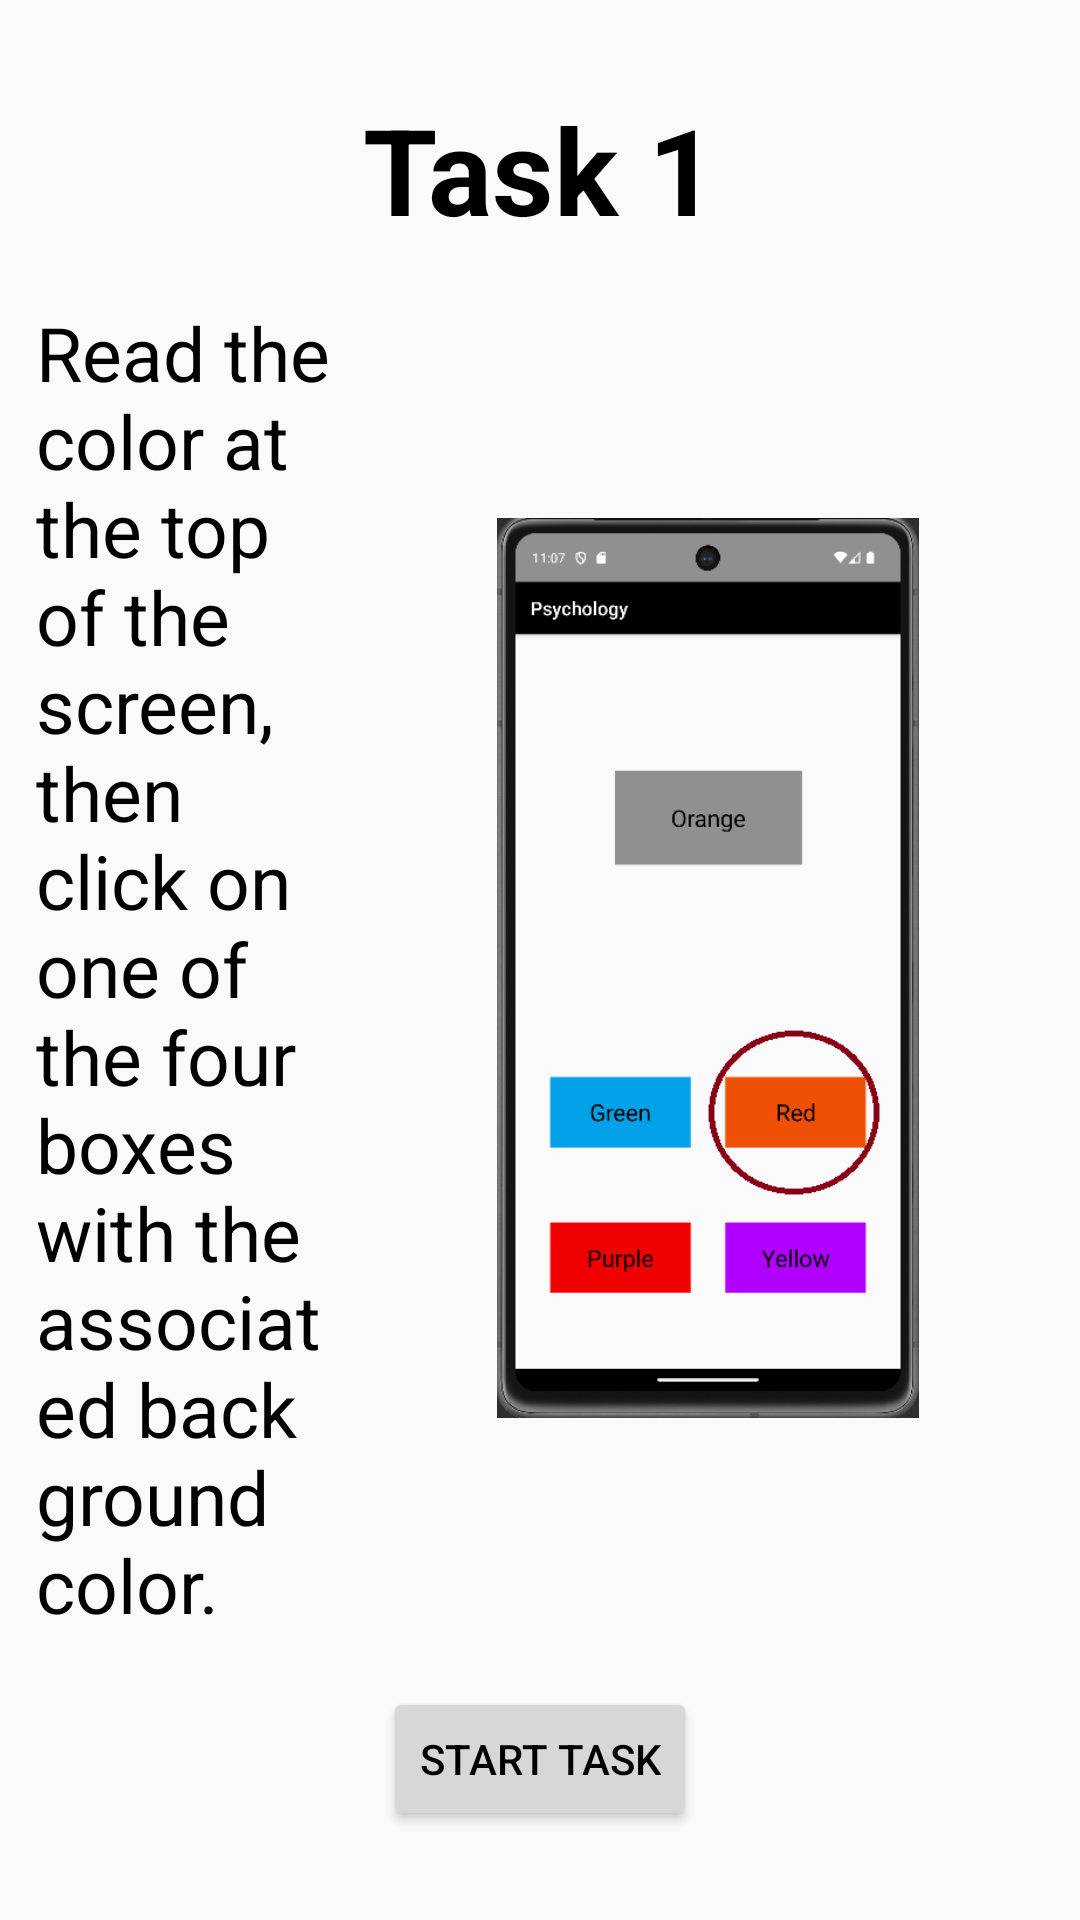

Produce the Android XML layout that renders to this screen, including the resource entries it uses.
<!-- AndroidManifest.xml: application theme MainAppTheme -->
<!-- res/layout/choice_start.xml -->
<?xml version="1.0" encoding="utf-8"?>
<androidx.constraintlayout.widget.ConstraintLayout xmlns:android="http://schemas.android.com/apk/res/android"
    xmlns:app="http://schemas.android.com/apk/res-auto"
    xmlns:tools="http://schemas.android.com/tools"
    android:layout_width="match_parent"
    android:layout_height="match_parent">

    <TextView
        android:id="@+id/textView11"
        android:layout_width="wrap_content"
        android:layout_height="wrap_content"
        android:layout_marginTop="12dp"
        android:text="@string/task_1"
        android:textSize="40sp"
        android:textStyle="bold"
        app:layout_constraintBottom_toTopOf="@+id/linearLayout"
        app:layout_constraintEnd_toEndOf="parent"
        app:layout_constraintStart_toStartOf="parent"
        app:layout_constraintTop_toTopOf="parent" />

    <LinearLayout
        android:id="@+id/linearLayout"
        android:layout_width="wrap_content"
        android:layout_height="wrap_content"
        android:orientation="horizontal"
        android:paddingHorizontal="12dp"
        app:layout_constraintTop_toBottomOf="@id/textView11"
        app:layout_constraintBottom_toTopOf="@id/start"
        app:layout_constraintStart_toStartOf="parent"
        app:layout_constraintEnd_toEndOf="parent"
        android:weightSum="3">

        <TextView
            android:id="@+id/textView3"
            android:layout_width="0dp"
            android:layout_height="wrap_content"
            android:layout_weight="2"
            android:paddingEnd="8dp"
            android:text="@string/task_1_description"
            android:textSize="25dp" />

        <ImageView
            android:id="@+id/imageView"
            android:layout_weight="1"
            android:layout_width="0dp"
            android:layout_height="300dp"
            android:layout_gravity="center_vertical"
            app:srcCompat="@drawable/task_1_preview" />
    </LinearLayout>

    <Button
        android:id="@+id/start"
        android:layout_width="wrap_content"
        android:layout_height="wrap_content"
        android:layout_marginBottom="12dp"
        android:text="@string/start_task"
        app:layout_constraintBottom_toBottomOf="parent"
        app:layout_constraintEnd_toEndOf="parent"
        app:layout_constraintStart_toStartOf="parent"
        app:layout_constraintTop_toBottomOf="@+id/linearLayout" />
</androidx.constraintlayout.widget.ConstraintLayout>
<!-- resources referenced by this layout -->
<resources>
  <!-- drawable task_1_preview: png bitmap (drawable, 44747 bytes) -->
  <string name="start_task">Start Task</string>
  <string name="task_1">Task 1</string>
  <string name="task_1_description">Read the color at the top of the screen, then click on one of the four boxes with the associated background color. </string>
  <style name="MainAppTheme" parent="Theme.AppCompat.Light.DarkActionBar">
          
          <item name="colorPrimary">@color/black</item>
          <item name="colorPrimaryDark">@color/grey</item>
          <item name="colorAccent">@color/blue</item>
          <item name="windowActionBarOverlay">false</item>
          <item name="android:textColor">@color/black</item>
          <item name="windowNoTitle">false</item>
          <item name="windowActionBar">true</item>
          <item name="android:windowIsTranslucent">false</item>
      </style>
  <color name="black">#FF000000</color>
  <color name="grey">#909090</color>
  <color name="blue">#4169E1</color>
</resources>
